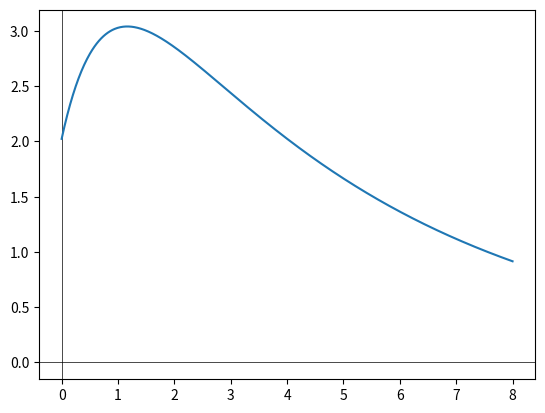

Here is the Python script that generated this plot:
### UNIVERSIDADE FEDERAL DE MATO GROSSO DO SUL - INSTITUTO DE FÍSICA
### FÍSICA COMPUTACIONAL E INFORMÁTICA
# [redacted]
### AVALIAÇÃO P02 – 2023.01 - 29 / JUNHO / 2023
# [redacted]

## 1) (5,0 pontos) Método de Runge-Kutta

# Define as bibliotecas utilizadas
import math as m
import matplotlib.pyplot as plt

# Resolve equações diferenciais ordinárias pelo método de Runge-Kutta
# de 2a ordem.
def runge2(f, h, y0, xi, xf):	# f(x, y) = dy/dx | h - tamanho das subdivisoes
									# 
	x = xi							# Valores iniciais
	y = yi
	X = []							# Listas
	Y = []
	# Calcula enquanto x é menor ou igual a xf (argumento)
	while x <= xf:
		k1 = h * f(x, y)				# Primeiro ponto - Metodo de Euler
		y1 = y + k1

		k2 = h * f(x + h, y1)
		y += 0.5 * (k1 + k2)
		Y.append(y)
		X.append(x)
		x += h
	return X, Y

# Eq. diferencial a ser resolvida - g(x,y)
def f(x, y):
	return -1.3*y + 5*m.e**(-0.2*x)

# Valores iniciais e finais de x
xi = 0
xf = 8
# Valor inicialÇ y(0)
yi = 2
# Passo: Intervalo entre as subdivisões
h = 0.01

# Definindo os eixos de acordo com os retornos da função
X, Y = runge2(f, h, yi, xi, xf)
# Define a figura na biblioteca matplotlib.pyplot
fig = plt.figure()
# Desenha as linhas do eixo
plt.axhline(color='black', lw=0.5)
plt.axvline(color='black', lw=0.5)
# Desenha e mostra o gráfico
plt.plot(X, Y)
plt.show()

## 2) (5,0 pontos) Método de Gauss-Jacobi

# Define a biblioteca utilizada
import numpy as np

# Resolve sistemas lineares a partir do método de Gauss-Jacobi
def jacobi(A, B, x_0):				# A - Matriz (a_nxn)
									# B - Matriz (b_n)
									# x0 - Aprox. inicial

	# Verifica o numero de linhas e colulas das matrizes dadas
	A = np.array(A)
	B = np.array(B)
	x = np.array(x_0)
	if len(A) == len(B) == len(x):
		n = len(A)
	else: return 0

	# Calcula C
	C = np.zeros((n, n))
	for i in range(0, n):
		for j in range(0, n):
			if i == j: C[i][j] = 0
			else: C[i][j] = (-A[i][j]/A[i][i])
	# Calcula g
	g = np.zeros(n)
	for i in range(0, n):
		g[i] = (B[i]/A[i][i])

	x_f = np.array( C.dot(x) + g )

	return x_f


A = np.array([[10, 2, 1], [1, 5, 1], [2, 3, 10]])

B = np.array([7, -8, 6])

x_0 = np.array([0.7, -1.6, 0.6])
epsilon = 0.05

x = np.zeros(len(x_0))

# Iterações para resolver o sistema linear: itera até atingir um
# erro menor que epsilon
i=1
while abs(np.max(x) - np.max(x_0)) > epsilon:
	x_0 = x
	x = jacobi(A, B, x_0)
	print("[{:d}] --> ".format(i))
	print(x)
	print("e = {:.6f}".format(abs(np.max(x) - np.max(x_0))))
	#print(x_0)
	i += 1